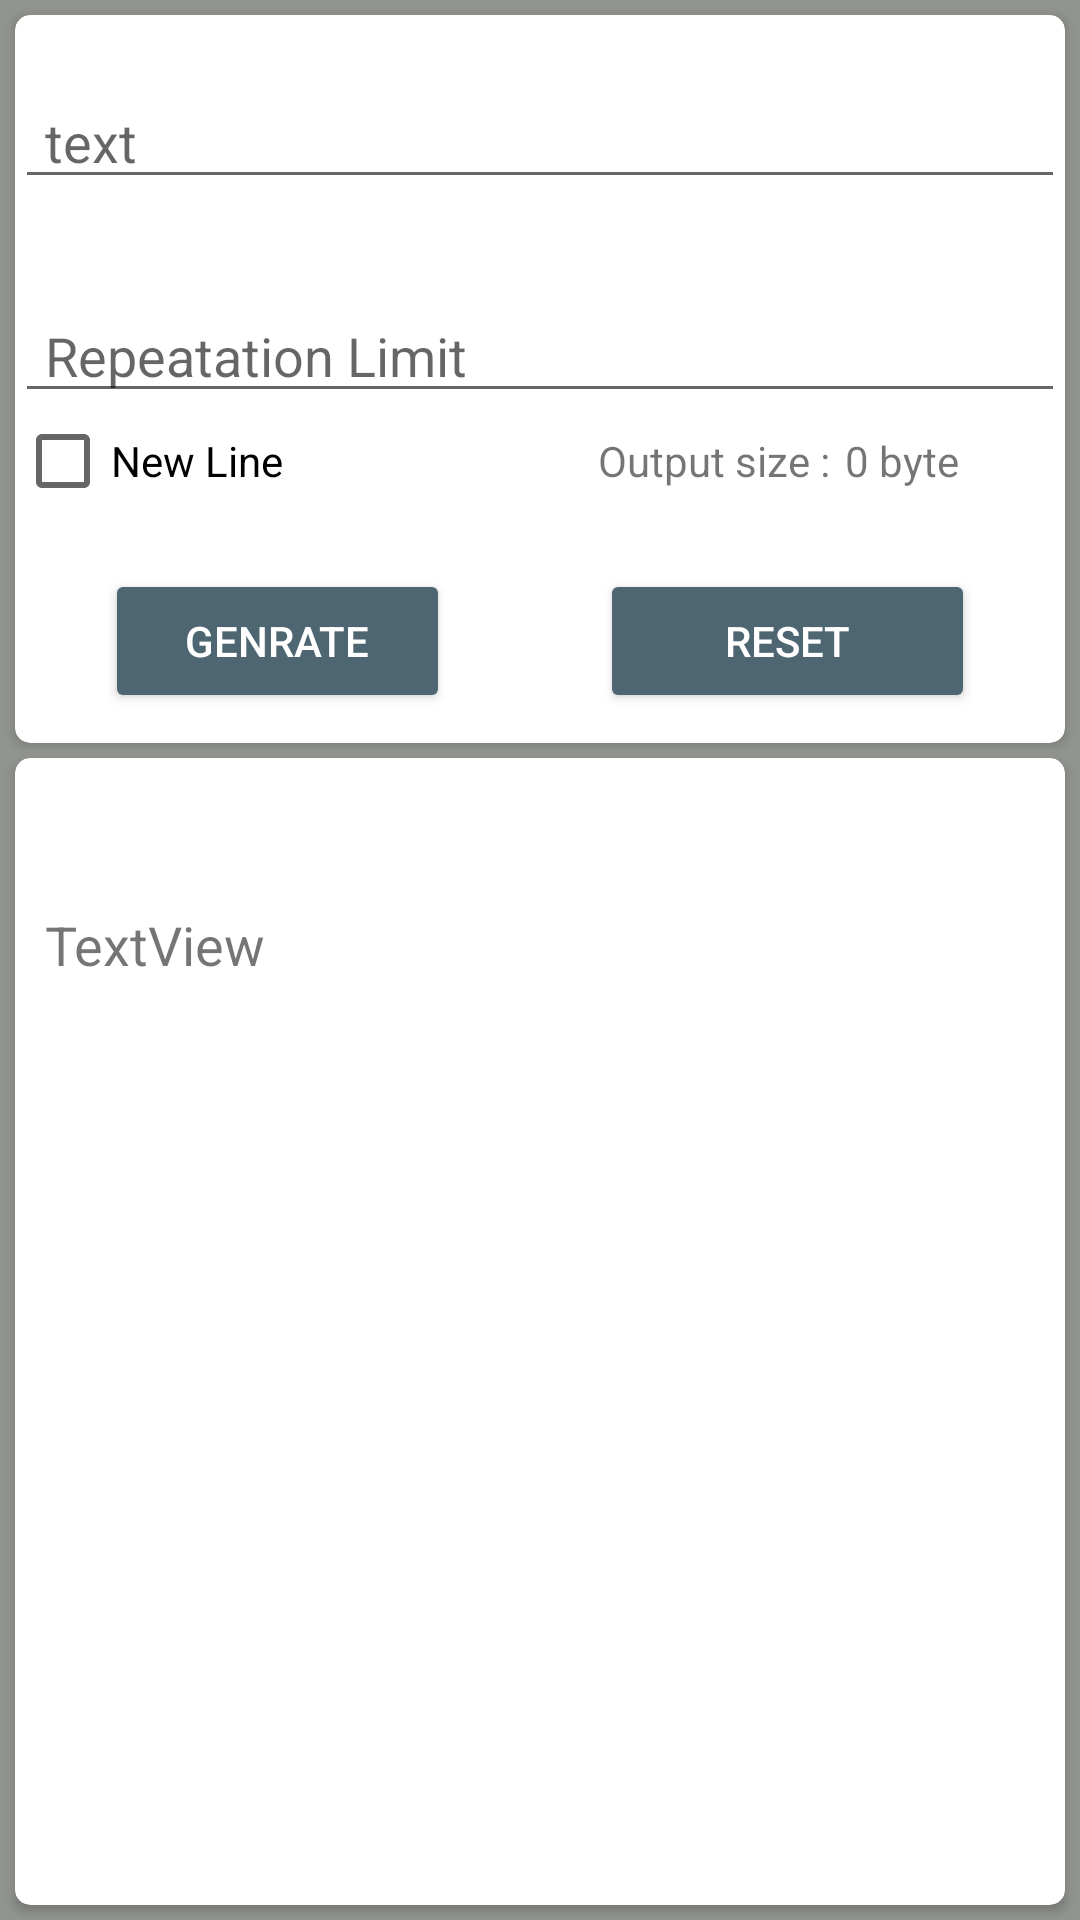

Android layout source for this screen:
<!-- AndroidManifest.xml: application theme Theme.TextRepeater -->
<!-- res/layout/activity_main.xml -->
<?xml version="1.0" encoding="utf-8"?>
<LinearLayout xmlns:android="http://schemas.android.com/apk/res/android"
    xmlns:app="http://schemas.android.com/apk/res-auto"
    xmlns:tools="http://schemas.android.com/tools"
    android:layout_width="match_parent"
    android:layout_height="match_parent"
    android:background="#9F9494"
    android:backgroundTint="#92958F"
    android:orientation="vertical"
    tools:context=".MainActivity"
    tools:targetApi="lollipop">

    <androidx.cardview.widget.CardView
        android:layout_width="match_parent"
        android:layout_height="wrap_content"
        android:layout_marginStart="5dp"
        android:layout_marginLeft="5dp"
        android:layout_marginTop="5dp"
        android:layout_marginEnd="5dp"
        android:layout_marginRight="5dp"
        app:cardCornerRadius="5dp">

        <LinearLayout
            android:layout_width="match_parent"
            android:layout_height="wrap_content"
            android:orientation="vertical">

            <EditText
                android:id="@+id/et"
                android:layout_width="match_parent"
                android:layout_height="wrap_content"
                android:layout_marginTop="20dp"
                android:ems="10"
                android:hint="@string/text"
                android:inputType="textPersonName"
                android:paddingLeft="10dp"
                android:importantForAutofill="no"
                android:paddingStart="10dp" />

            <EditText
                android:id="@+id/et2"
                android:layout_width="match_parent"
                android:layout_height="wrap_content"
                android:layout_marginTop="30dp"
                android:ems="10"
                android:hint="@string/repeatation_limit"
                android:inputType="number"
                android:paddingLeft="10dp"
                android:importantForAutofill="no"
                android:paddingStart="10dp" />

            <LinearLayout
                android:layout_width="wrap_content"
                android:layout_height="wrap_content"
                android:orientation="horizontal">

                <CheckBox
                    android:id="@+id/cb"
                    android:layout_width="match_parent"
                    android:layout_height="wrap_content"
                    android:text="@string/new_line"/>

                <TextView
                    android:id="@+id/textView4"
                    android:layout_width="wrap_content"
                    android:layout_height="wrap_content"
                    android:layout_marginStart="105dp"
                    android:layout_marginLeft="105dp"
                    android:layout_weight="1"
                    android:text="@string/output_size" />

                <TextView
                    android:id="@+id/textview"
                    android:layout_width="wrap_content"
                    android:layout_height="wrap_content"
                    android:layout_marginStart="5dp"
                    android:layout_marginLeft="5dp"
                    android:layout_weight="1"
                    android:text="@string/_0_byte" />
            </LinearLayout>

            <LinearLayout
                android:layout_width="match_parent"
                android:layout_height="wrap_content"
                android:orientation="horizontal">

                <Button
                    android:id="@+id/btn"
                    android:layout_width="match_parent"
                    android:layout_height="wrap_content"
                    android:layout_marginStart="30dp"
                    android:layout_marginLeft="30dp"
                    android:layout_marginTop="20sp"
                    android:layout_marginEnd="30dp"
                    android:layout_marginRight="30dp"
                    android:layout_marginBottom="10dp"
                    android:layout_weight="1"
                    android:text="@string/genrate"
                    android:textColor="#FFFFFF"
                    android:backgroundTint="#4E6671" />

                <Button
                    android:id="@+id/btn2"
                    android:layout_width="match_parent"
                    android:layout_height="wrap_content"
                    android:layout_marginStart="20dp"
                    android:layout_marginLeft="20dp"
                    android:layout_marginTop="20sp"
                    android:layout_marginEnd="30dp"
                    android:layout_marginRight="30dp"
                    android:layout_marginBottom="10dp"
                    android:layout_weight="1"
                    android:text="@string/reset"
                    android:textColor="#FFFFFF"
                    android:backgroundTint="#4E6671" />
            </LinearLayout>
        </LinearLayout>

    </androidx.cardview.widget.CardView>

    <androidx.cardview.widget.CardView
        android:layout_width="match_parent"
        android:layout_height="match_parent"
        android:layout_margin="5dp"
        app:cardCornerRadius="5dp">



        <ImageView
            android:id="@+id/clipboard"
            android:layout_width="wrap_content"
            android:layout_height="wrap_content"
            android:layout_gravity="end"
            android:layout_marginTop="5dp"
            android:layout_marginEnd="10dp"
            android:layout_marginRight="10dp"
            android:background="#FFFFFF"
            app:srcCompat="@drawable/ic_baseline_content_copy_24" />

        <ScrollView
            android:layout_width="match_parent"
            android:layout_height="match_parent"
            android:layout_marginTop="40dp"
            android:layout_marginBottom="5dp">

            <LinearLayout
                android:layout_width="match_parent"
                android:layout_height="wrap_content"
                android:orientation="vertical">

                <TextView
                    android:id="@+id/tv"
                    android:layout_width="match_parent"
                    android:layout_height="match_parent"
                    android:padding="10dp"
                    android:text="@string/textview"
                    android:textSize="18sp" />

            </LinearLayout>

        </ScrollView>
    </androidx.cardview.widget.CardView>



</LinearLayout>
<!-- resources referenced by this layout -->
<resources>
  <string name="_0_byte">0 byte</string>
  <string name="genrate">Genrate</string>
  <string name="new_line">New Line</string>
  <string name="output_size">Output size :</string>
  <string name="repeatation_limit">Repeatation Limit</string>
  <string name="reset">Reset</string>
  <string name="text">text</string>
  <string name="textview">TextView</string>
  <style name="Theme.TextRepeater" parent="Theme.MaterialComponents.Light.Bridge">
          
          <item name="colorPrimary">@color/purple_500</item>
          <item name="colorPrimaryVariant">@color/purple_700</item>
          <item name="colorOnPrimary">@color/white</item>
          
          <item name="colorSecondary">@color/teal_200</item>
          <item name="colorSecondaryVariant">@color/teal_700</item>
          <item name="colorOnSecondary">@color/white</item>
          <item name="titleTextColor">@color/Actionbartitlecolor</item>
          
          <item name="android:statusBarColor" tools:targetApi="l">?attr/colorPrimaryVariant</item>
          
      </style>
  <color name="purple_500">#FF6200EE</color>
  <color name="purple_700">#FF3700B3</color>
  <color name="white">#FFFFFFFF</color>
  <color name="teal_200">#FF03DAC5</color>
  <color name="teal_700">#FF018786</color>
  <color name="Actionbartitlecolor">#FFFFFF</color>
</resources>
